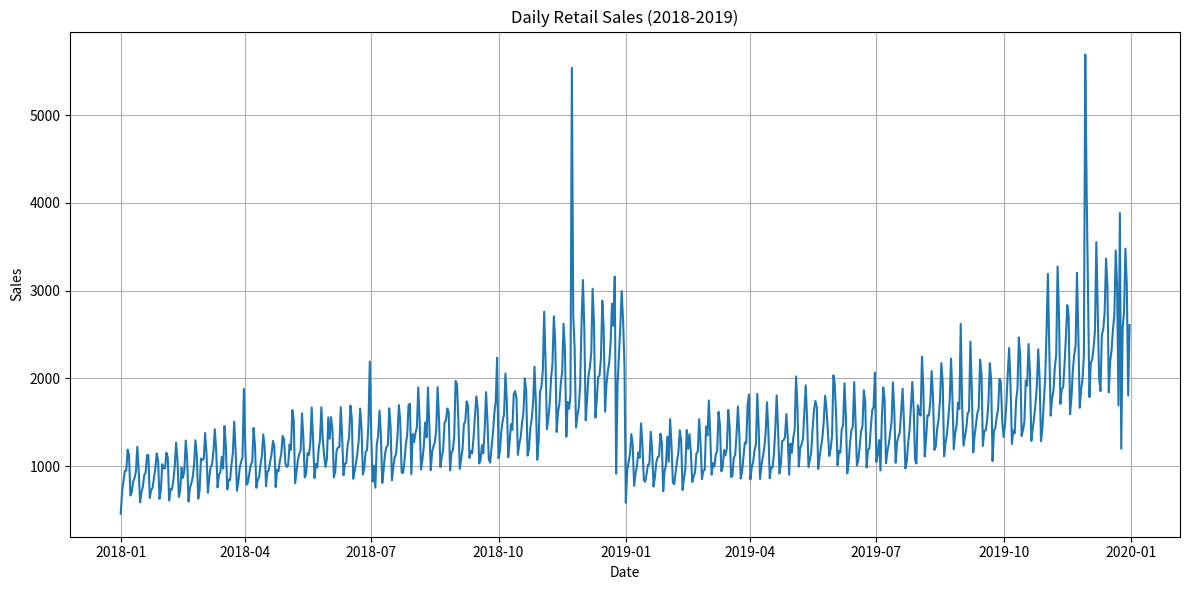

Generate this figure with matplotlib:
#!/usr/bin/env python3
"""
Generate sample retail sales data with seasonality, trend, and holidays.
This creates realistic time series data that mimics retail sales patterns.
"""

import pandas as pd
import numpy as np
import matplotlib.pyplot as plt
from datetime import datetime, timedelta
import os

def generate_retail_sales(start_date='2018-01-01', periods=730, freq='D'):
    """
    Generate synthetic retail sales data with the following components:
    - Upward trend
    - Weekly seasonality (weekend peaks)
    - Monthly seasonality (end of month peaks)
    - Yearly seasonality (holiday season peaks in Nov-Dec)
    - Random noise
    - Special events/holidays with impact
    
    Parameters:
    -----------
    start_date : str
        Start date in 'YYYY-MM-DD' format
    periods : int
        Number of periods (days) to generate
    freq : str
        Frequency of time series ('D' for daily)
        
    Returns:
    --------
    pd.DataFrame
        DataFrame with date index and sales column
    """
    # Create date range
    date_rng = pd.date_range(start=start_date, periods=periods, freq=freq)
    
    # Initialize DataFrame
    df = pd.DataFrame(date_rng, columns=['date'])
    
    # Extract date features
    df['dayofweek'] = df['date'].dt.dayofweek  # 0=Monday, 6=Sunday
    df['month'] = df['date'].dt.month
    df['day'] = df['date'].dt.day
    df['year'] = df['date'].dt.year
    
    # Base sales (starting level)
    base_sales = 1000
    
    # Linear trend component
    trend_growth = 0.5  # daily growth rate
    df['trend'] = df.index * trend_growth
    
    # Weekly seasonality (weekend effect)
    weekly_pattern = {0: 0.8, 1: 0.9, 2: 1.0, 3: 1.1, 4: 1.2, 5: 1.5, 6: 1.3}  # Mon to Sun
    df['weekly_seasonal'] = df['dayofweek'].map(weekly_pattern)
    
    # Monthly seasonality (end of month has higher sales)
    df['is_month_end'] = df['date'].dt.is_month_end.astype(int) * 0.3 + 1
    
    # Yearly seasonality (holiday season effect)
    yearly_pattern = {1: 0.8, 2: 0.8, 3: 0.9, 4: 0.9, 5: 1.0, 6: 1.0, 
                     7: 1.0, 8: 1.1, 9: 1.1, 10: 1.2, 11: 1.5, 12: 1.7}
    df['yearly_seasonal'] = df['month'].map(yearly_pattern)
    
    # Special events/holidays
    holidays = {
        # Format: 'YYYY-MM-DD': impact_multiplier
        '2018-01-01': 0.7,  # New Year's Day
        '2018-02-14': 1.3,  # Valentine's Day
        '2018-05-28': 1.4,  # Memorial Day
        '2018-07-04': 0.7,  # Independence Day
        '2018-11-23': 2.5,  # Black Friday
        '2018-12-24': 2.0,  # Christmas Eve
        '2018-12-25': 0.5,  # Christmas Day
        '2019-01-01': 0.7,  # New Year's Day
        '2019-02-14': 1.3,  # Valentine's Day
        '2019-05-27': 1.4,  # Memorial Day
        '2019-07-04': 0.7,  # Independence Day
        '2019-11-29': 2.5,  # Black Friday
        '2019-12-24': 2.0,  # Christmas Eve
        '2019-12-25': 0.5,  # Christmas Day
    }
    
    # Convert to datetime for matching
    holidays_dates = {pd.Timestamp(date): impact for date, impact in holidays.items()}
    
    # Add holiday impact
    df['holiday_impact'] = 1.0
    for date, impact in holidays_dates.items():
        if date in df['date'].values:
            df.loc[df['date'] == date, 'holiday_impact'] = impact
    
    # Generate sales with all components combined
    df['sales'] = (base_sales + df['trend']) * df['weekly_seasonal'] * \
                 df['is_month_end'] * df['yearly_seasonal'] * df['holiday_impact']
    
    # Add random noise
    np.random.seed(42)  # for reproducibility
    noise = np.random.normal(1, 0.05, len(df))  # 5% noise
    df['sales'] = df['sales'] * noise
    
    # Round sales to whole numbers
    df['sales'] = df['sales'].round().astype(int)
    
    # Keep only date and sales columns for the final dataset
    result = df[['date', 'sales']].copy()
    
    return result

def main():
    """Generate and save sample retail sales data."""
    # Create samples directory if it doesn't exist
    os.makedirs('data/samples', exist_ok=True)
    
    # Generate retail sales data
    sales_data = generate_retail_sales(start_date='2018-01-01', periods=730)
    
    # Save to CSV
    output_path = 'data/samples/retail_sales_daily.csv'
    sales_data.to_csv(output_path, index=False)
    print(f"Retail sales data saved to {output_path}")
    
    # Generate a preview plot
    plt.figure(figsize=(12, 6))
    plt.plot(sales_data['date'], sales_data['sales'])
    plt.title('Daily Retail Sales (2018-2019)')
    plt.xlabel('Date')
    plt.ylabel('Sales')
    plt.grid(True)
    plt.tight_layout()
    
    # Save plot
    plot_path = 'data/samples/retail_sales_preview.png'
    plt.savefig(plot_path)
    print(f"Preview plot saved to {plot_path}")
    
    # Display sample data
    print("\nSample data (first 10 rows):")
    print(sales_data.head(10))
    
    print("\nData statistics:")
    print(sales_data['sales'].describe())

if __name__ == "__main__":
    main()